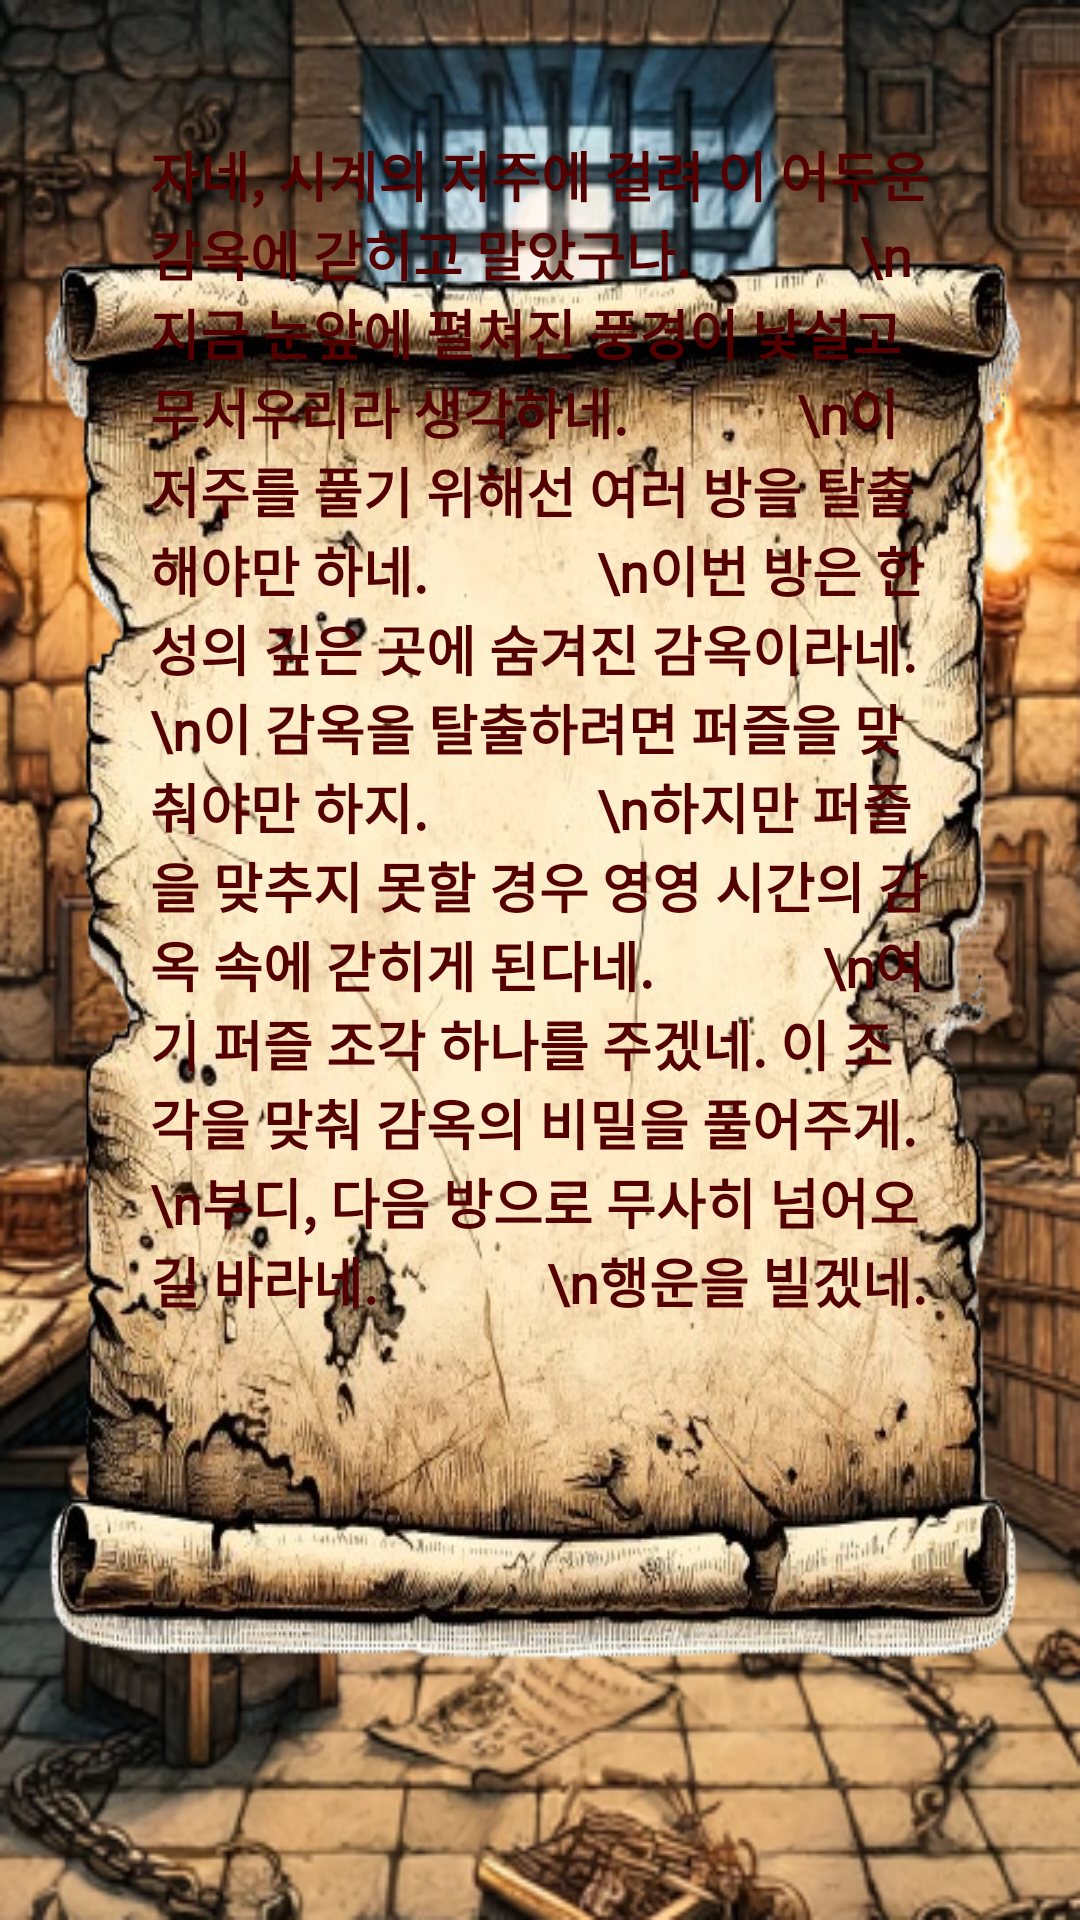

Android layout source for this screen:
<!-- AndroidManifest.xml: application theme Theme.Escape -->
<!-- res/layout/chapter1_area1.xml -->
<?xml version="1.0" encoding="utf-8"?>
<RelativeLayout xmlns:android="http://schemas.android.com/apk/res/android"
    android:layout_width="match_parent"
    android:layout_height="match_parent"
    android:background="@drawable/chapter1_area_background">

    <ImageView
        android:id="@+id/popupImageView"
        android:layout_width="wrap_content"
        android:layout_height="wrap_content"
        android:layout_centerInParent="true"
        android:contentDescription="Popup Image"
        android:scaleType="fitXY"
        android:src="@drawable/chapter1_area1_desk" />

    <ScrollView
        android:layout_width="match_parent"
        android:layout_height="match_parent"
        android:background="@android:color/transparent"
        android:paddingVertical="45dp"
        android:paddingHorizontal="50dp">

        <TextView
            android:id="@+id/storyTextView"
            android:layout_width="match_parent"
            android:layout_height="match_parent"
            android:fontFamily="@font/font_1"
            android:textStyle="bold"
            android:textColor="#550000"
            android:text="자네, 시계의 저주에 걸려 이 어두운 감옥에 갇히고 말았구나.
            \n지금 눈앞에 펼쳐진 풍경이 낯설고 무서우리라 생각하네.
            \n이 저주를 풀기 위해선 여러 방을 탈출해야만 하네.
            \n이번 방은 한 성의 깊은 곳에 숨겨진 감옥이라네.
            \n이 감옥을 탈출하려면 퍼즐을 맞춰야만 하지.
            \n하지만 퍼즐을 맞추지 못할 경우 영영 시간의 감옥 속에 갇히게 된다네.
            \n여기 퍼즐 조각 하나를 주겠네. 이 조각을 맞춰 감옥의 비밀을 풀어주게.
            \n부디, 다음 방으로 무사히 넘어오길 바라네.
            \n행운을 빌겠네."
            android:textSize="18sp" />

    </ScrollView>

</RelativeLayout>
<!-- resources referenced by this layout -->
<resources>
  <!-- drawable chapter1_area1_desk: png bitmap (drawable, 423746 bytes) -->
  <!-- drawable chapter1_area_background: png bitmap (drawable, 334561 bytes) -->
  <style name="Theme.Escape" parent="Theme.MaterialComponents.DayNight.DarkActionBar">
          
          <item name="colorPrimary">@color/purple_500</item>
          <item name="colorPrimaryVariant">@color/purple_700</item>
          <item name="colorOnPrimary">@color/white</item>
          
          <item name="colorSecondary">@color/teal_200</item>
          <item name="colorSecondaryVariant">@color/teal_700</item>
          <item name="colorOnSecondary">@color/black</item>
          
          <item name="android:statusBarColor">?attr/colorPrimaryVariant</item>
          
          <item name="android:windowLayoutInDisplayCutoutMode" tools:ignore="NewApi">shortEdges</item>
      </style>
  <!-- not gathered from this repository: default colours our renderer supplied (Android Studio template values) -->
  <color name="purple_500">#FF6200EE</color>
  <color name="purple_700">#FF3700B3</color>
  <color name="teal_200">#FF03DAC5</color>
  <color name="teal_700">#FF018786</color>
  <color name="black">#FF000000</color>
  <color name="white">#FFFFFFFF</color>
</resources>
